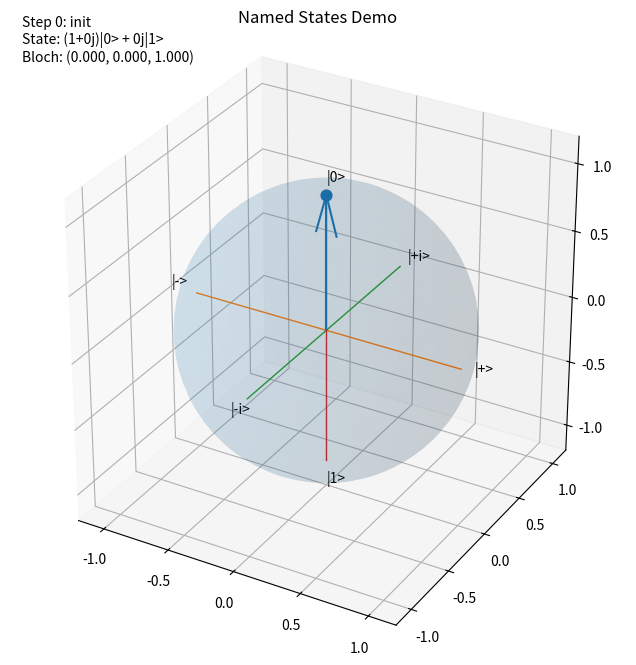
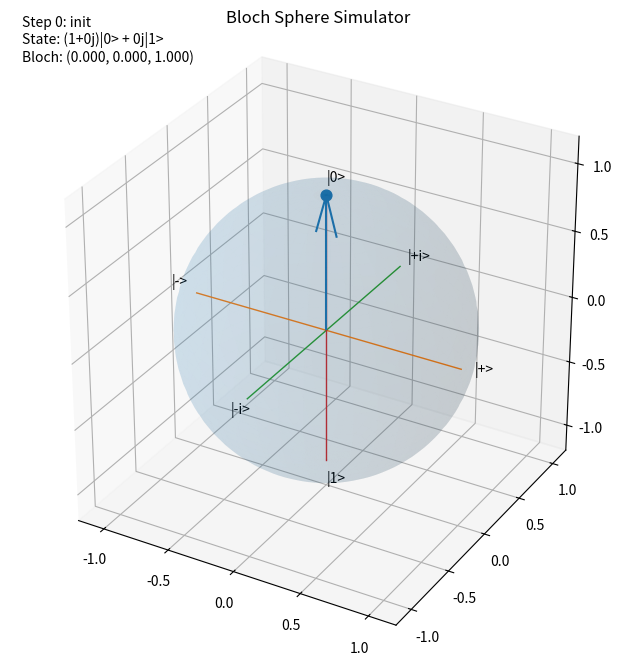

Recreate these plots in Python, in order.
import numpy as np
import matplotlib.pyplot as plt
from matplotlib.animation import FuncAnimation

# ============================================================
# Basic 1-qubit states
# ============================================================

ket0 = np.array([[1.0 + 0j], [0.0 + 0j]])
ket1 = np.array([[0.0 + 0j], [1.0 + 0j]])

ket_plus = (1 / np.sqrt(2)) * np.array([[1.0 + 0j], [1.0 + 0j]])
ket_minus = (1 / np.sqrt(2)) * np.array([[1.0 + 0j], [-1.0 + 0j]])

ket_plus_i = (1 / np.sqrt(2)) * np.array([[1.0 + 0j], [1.0j]])
ket_minus_i = (1 / np.sqrt(2)) * np.array([[1.0 + 0j], [-1.0j]])

NAMED_STATES = {
    "0": ket0,
    "1": ket1,
    "+": ket_plus,
    "-": ket_minus,
    "+i": ket_plus_i,
    "-i": ket_minus_i,
}

# ============================================================
# Standard 1-qubit gates / unitaries
# ============================================================

I = np.eye(2, dtype=complex)
X = np.array([[0, 1], [1, 0]], dtype=complex)
Y = np.array([[0, -1j], [1j, 0]], dtype=complex)
Z = np.array([[1, 0], [0, -1]], dtype=complex)
H = (1 / np.sqrt(2)) * np.array([[1, 1], [1, -1]], dtype=complex)
S = np.array([[1, 0], [0, 1j]], dtype=complex)
T = np.array([[1, 0], [0, np.exp(1j * np.pi / 4)]], dtype=complex)

def rx(theta: float) -> np.ndarray:
    return np.cos(theta / 2) * I - 1j * np.sin(theta / 2) * X

def ry(theta: float) -> np.ndarray:
    return np.cos(theta / 2) * I - 1j * np.sin(theta / 2) * Y

def rz(theta: float) -> np.ndarray:
    return np.cos(theta / 2) * I - 1j * np.sin(theta / 2) * Z

# ============================================================
# Utility functions
# ============================================================

def normalize(state: np.ndarray) -> np.ndarray:
    norm = np.linalg.norm(state)
    if norm == 0:
        raise ValueError("Statevector has zero norm.")
    return state / norm

def is_unitary(U: np.ndarray, tol: float = 1e-9) -> bool:
    U = np.asarray(U, dtype=complex)
    return U.shape == (2, 2) and np.allclose(U.conj().T @ U, I, atol=tol)

def bloch_vector(state: np.ndarray) -> np.ndarray:
    """
    Convert a normalized 2x1 statevector into Bloch coordinates (x, y, z).
    """
    psi = normalize(state)
    x = np.real((psi.conj().T @ X @ psi)[0, 0])
    y = np.real((psi.conj().T @ Y @ psi)[0, 0])
    z = np.real((psi.conj().T @ Z @ psi)[0, 0])
    return np.array([x, y, z], dtype=float)

def format_state(state: np.ndarray, decimals: int = 3) -> str:
    psi = normalize(state).flatten()
    a, b = psi[0], psi[1]
    return f"{np.round(a, decimals)}|0> + {np.round(b, decimals)}|1>"

def spherical_to_state(theta: float, phi: float) -> np.ndarray:
    """
    |psi> = cos(theta/2)|0> + e^{i phi} sin(theta/2)|1>
    """
    return np.array([
        [np.cos(theta / 2)],
        [np.exp(1j * phi) * np.sin(theta / 2)]
    ], dtype=complex)

# ============================================================
# Bloch sphere visualizer class
# ============================================================

class BlochSphereSimulator:
    def __init__(self, initial_state: np.ndarray = ket0):
        self.state = normalize(initial_state.copy())
        self.history = [self.state.copy()]
        self.labels = ["init"]

        self.fig = None
        self.ax = None
        self.path_line = None
        self.vector_artist = None
        self.point_artist = None
        self.text_artist = None
        self.anim = None  # keep reference alive for FuncAnimation

    def set_state(self, state: np.ndarray, label: str = "set_state"):
        self.state = normalize(state.copy())
        self.history.append(self.state.copy())
        self.labels.append(label)

    def set_named_state(self, name: str):
        if name not in NAMED_STATES:
            raise ValueError(f"Unknown named state '{name}'. Valid: {list(NAMED_STATES.keys())}")
        self.set_state(NAMED_STATES[name], label=f"|{name}>")

    def apply_unitary(self, U: np.ndarray, label: str = "U"):
        U = np.asarray(U, dtype=complex)
        if not is_unitary(U):
            raise ValueError("Input matrix is not a valid 2x2 unitary.")
        self.state = normalize(U @ self.state)
        self.history.append(self.state.copy())
        self.labels.append(label)

    def apply_gate(self, gate_name: str, theta: float = None):
        gate_name = gate_name.upper()
        if gate_name == "I":
            self.apply_unitary(I, "I")
        elif gate_name == "X":
            self.apply_unitary(X, "X")
        elif gate_name == "Y":
            self.apply_unitary(Y, "Y")
        elif gate_name == "Z":
            self.apply_unitary(Z, "Z")
        elif gate_name == "H":
            self.apply_unitary(H, "H")
        elif gate_name == "S":
            self.apply_unitary(S, "S")
        elif gate_name == "T":
            self.apply_unitary(T, "T")
        elif gate_name == "RX":
            if theta is None:
                raise ValueError("RX requires theta.")
            self.apply_unitary(rx(theta), f"Rx({theta:.3f})")
        elif gate_name == "RY":
            if theta is None:
                raise ValueError("RY requires theta.")
            self.apply_unitary(ry(theta), f"Ry({theta:.3f})")
        elif gate_name == "RZ":
            if theta is None:
                raise ValueError("RZ requires theta.")
            self.apply_unitary(rz(theta), f"Rz({theta:.3f})")
        else:
            raise ValueError("Unsupported gate name.")

    def measure_z(self, rng=None):
        """
        Sample a Z-basis measurement and collapse the state.
        """
        if rng is None:
            rng = np.random.default_rng()

        psi = normalize(self.state).flatten()
        p0 = float(np.abs(psi[0]) ** 2)
        p1 = float(np.abs(psi[1]) ** 2)
        outcome = 0 if rng.random() < p0 else 1

        self.state = ket0.copy() if outcome == 0 else ket1.copy()
        self.history.append(self.state.copy())
        self.labels.append(f"measure Z -> {outcome}")

        return outcome, p0, p1

    def _setup_plot(self, title="Bloch Sphere Simulator"):
        self.fig = plt.figure(figsize=(8, 8))
        self.ax = self.fig.add_subplot(111, projection="3d")
        self.ax.set_box_aspect((1, 1, 1))

        # Sphere
        u = np.linspace(0, 2 * np.pi, 80)
        v = np.linspace(0, np.pi, 40)
        xs = np.outer(np.cos(u), np.sin(v))
        ys = np.outer(np.sin(u), np.sin(v))
        zs = np.outer(np.ones_like(u), np.cos(v))
        self.ax.plot_surface(xs, ys, zs, alpha=0.10, linewidth=0)

        # Axes
        self.ax.plot([-1, 1], [0, 0], [0, 0], linewidth=1)
        self.ax.plot([0, 0], [-1, 1], [0, 0], linewidth=1)
        self.ax.plot([0, 0], [0, 0], [-1, 1], linewidth=1)

        # Labels
        self.ax.text(1.10, 0, 0, "|+>")
        self.ax.text(-1.20, 0, 0, "|->")
        self.ax.text(0, 1.10, 0, "|+i>")
        self.ax.text(0, -1.20, 0, "|-i>")
        self.ax.text(0, 0, 1.10, "|0>")
        self.ax.text(0, 0, -1.18, "|1>")

        self.ax.set_xlim([-1.2, 1.2])
        self.ax.set_ylim([-1.2, 1.2])
        self.ax.set_zlim([-1.2, 1.2])
        self.ax.set_title(title)

        self.path_line, = self.ax.plot([], [], [], linewidth=2)
        v0 = bloch_vector(self.history[0])

        self.point_artist = self.ax.scatter([v0[0]], [v0[1]], [v0[2]], s=60)
        self.vector_artist = self.ax.quiver(
            0, 0, 0, v0[0], v0[1], v0[2],
            length=1.0, normalize=False
        )

        self.text_artist = self.ax.text2D(0.02, 0.95, "", transform=self.ax.transAxes)
        self._refresh_frame(0)

    def _refresh_frame(self, frame_idx: int):
        vecs = [bloch_vector(s) for s in self.history[:frame_idx + 1]]
        xs = [v[0] for v in vecs]
        ys = [v[1] for v in vecs]
        zs = [v[2] for v in vecs]

        self.path_line.set_data(xs, ys)
        self.path_line.set_3d_properties(zs)

        current = vecs[-1]

        # redraw quiver
        if self.vector_artist is not None:
            self.vector_artist.remove()

        self.vector_artist = self.ax.quiver(
            0, 0, 0,
            current[0], current[1], current[2],
            length=1.0,
            normalize=False
        )

        self.point_artist._offsets3d = ([current[0]], [current[1]], [current[2]])

        label = self.labels[frame_idx]
        state_str = format_state(self.history[frame_idx])
        self.text_artist.set_text(
            f"Step {frame_idx}: {label}\n"
            f"State: {state_str}\n"
            f"Bloch: ({current[0]:.3f}, {current[1]:.3f}, {current[2]:.3f})"
        )

    def show(self, title="Bloch Sphere Simulator"):
        self._setup_plot(title=title)
        plt.show()

    def animate(self, interval_ms: int = 1200, title="Bloch Sphere Simulator"):
        self._setup_plot(title=title)

        def update(frame):
            self._refresh_frame(frame)
            return self.path_line, self.point_artist, self.vector_artist, self.text_artist

        self.anim = FuncAnimation(
            self.fig,
            update,
            frames=len(self.history),
            interval=interval_ms,
            repeat=False
        )
        plt.show()

# ============================================================
# Example usage
# ============================================================

def demo_named_states():
    sim = BlochSphereSimulator(ket0)
    sim.set_named_state("+")
    sim.set_named_state("-")
    sim.set_named_state("+i")
    sim.set_named_state("-i")
    sim.animate(title="Named States Demo")

def demo_gates():
    sim = BlochSphereSimulator(ket0)
    sim.apply_gate("H")
    sim.apply_gate("RZ", np.pi / 2)
    sim.apply_gate("RY", np.pi / 3)
    sim.apply_gate("X")
    sim.animate(title="Gate Demo")

def demo_custom_unitary():
    sim = BlochSphereSimulator(ket_plus)

    # Example custom unitary:
    # U = Rz(pi/4) @ Ry(pi/3)
    U = rz(np.pi / 4) @ ry(np.pi / 3)

    sim.apply_unitary(U, label="Custom U")
    sim.animate(title="Custom Unitary Demo")

def demo_measurement():
    sim = BlochSphereSimulator(ket0)
    sim.apply_gate("H")
    sim.apply_gate("RZ", np.pi / 3)
    outcome, p0, p1 = sim.measure_z()
    print(f"Measurement outcome: {outcome}, P(0)={p0:.4f}, P(1)={p1:.4f}")
    sim.animate(title="Measurement Demo")

if __name__ == "__main__":
    # Choose one:
    demo_named_states()
    sim = BlochSphereSimulator(ket0)
    sim.set_named_state("+")
    sim.animate()
    # demo_gates()
    # demo_custom_unitary()
    # demo_measurement()
